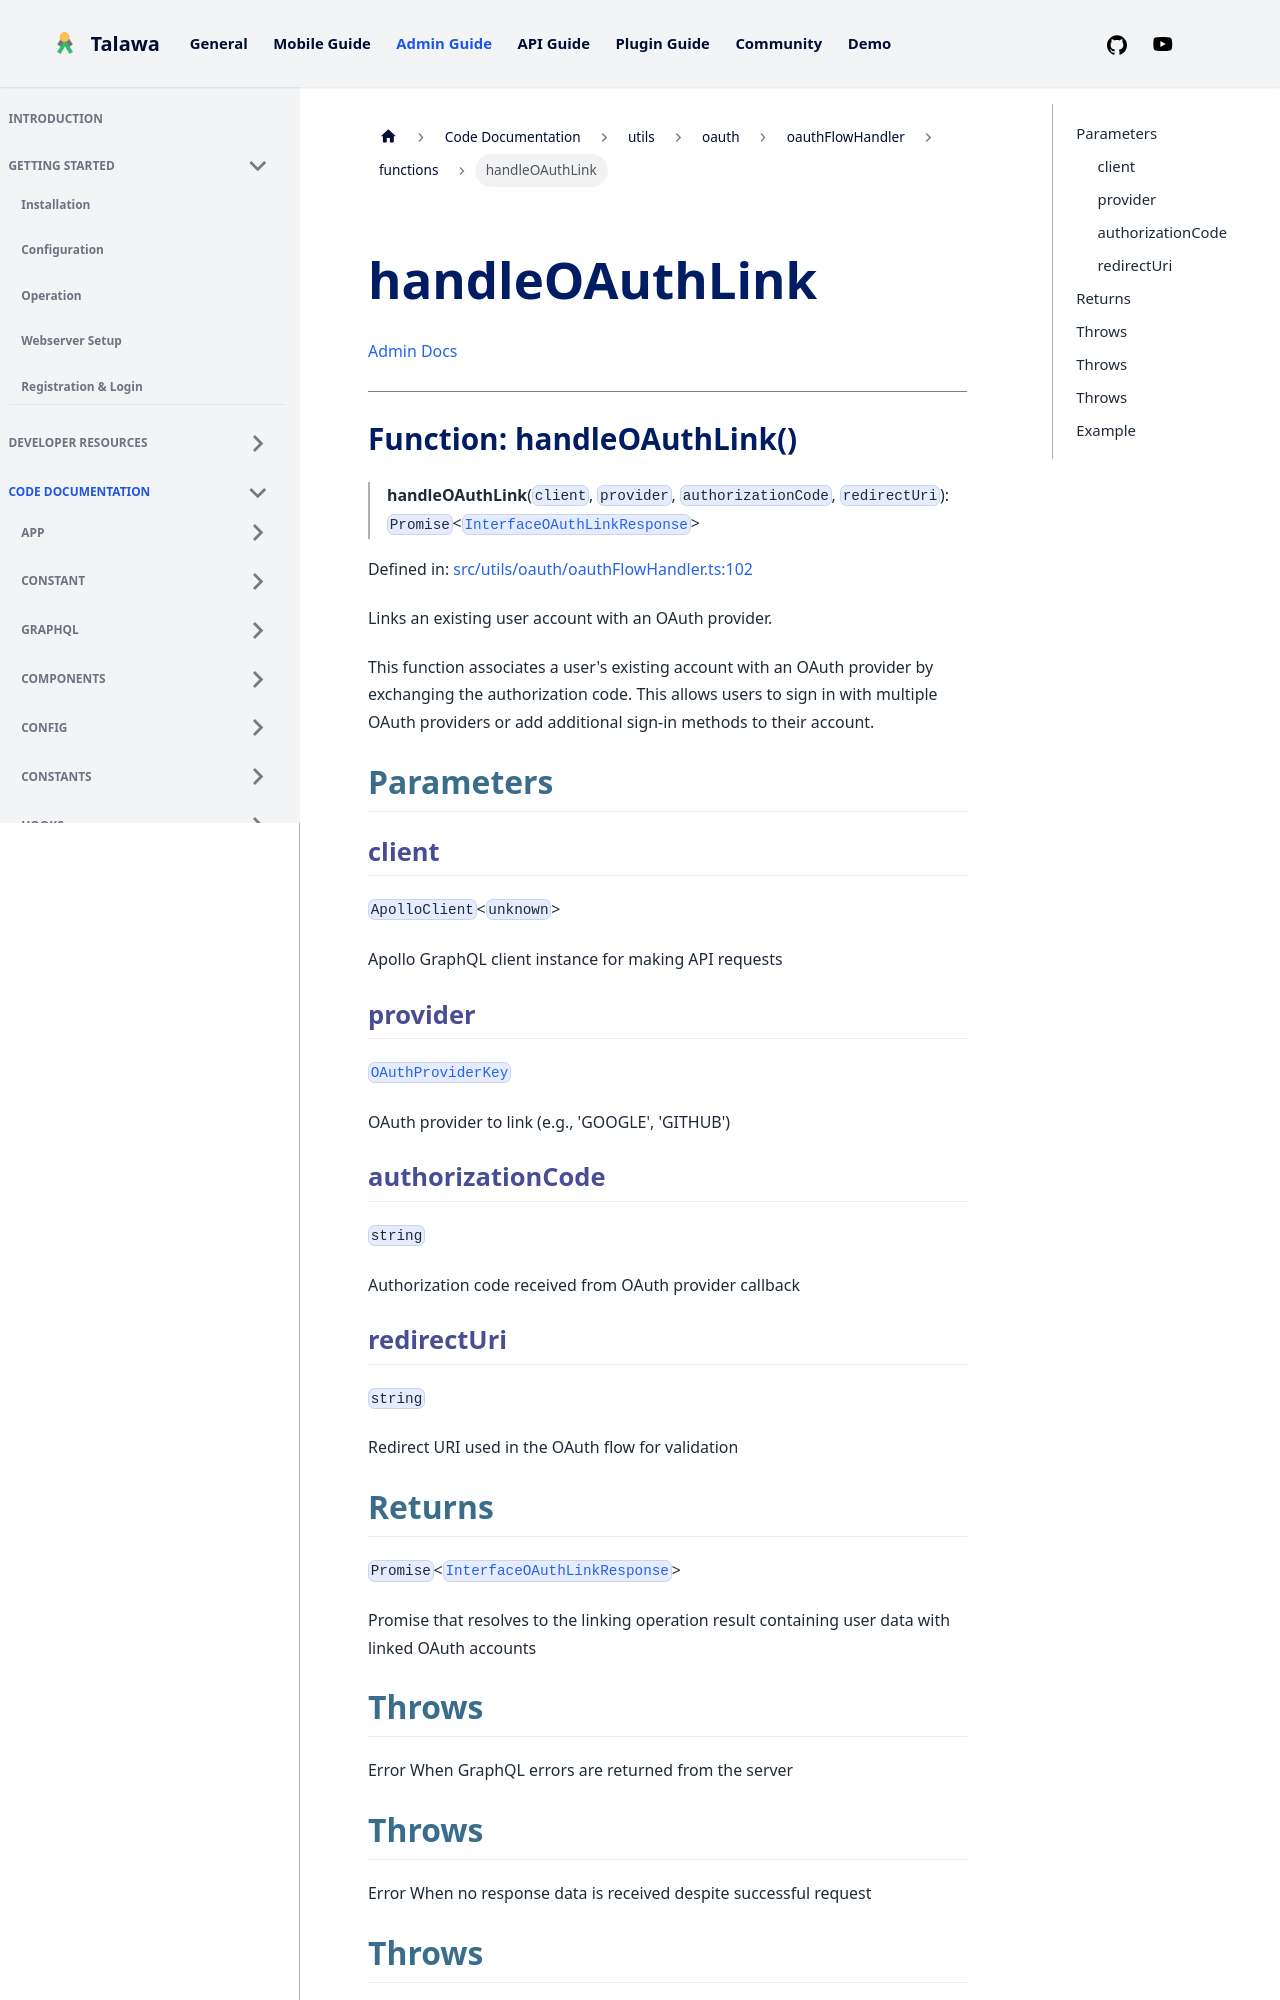

repository: PalisadoesFoundation/talawa-admin · page: docs/auto-docs/utils/oauth/oauthFlowHandler/functions/handleOAuthLink/index.html · generator: docusaurus

[Admin Docs](/)

***

# Function: handleOAuthLink()

> **handleOAuthLink**(`client`, `provider`, `authorizationCode`, `redirectUri`): `Promise`\<[`InterfaceOAuthLinkResponse`](../../../../types/Auth/auth/interfaces/InterfaceOAuthLinkResponse.md)\>

Defined in: [src/utils/oauth/oauthFlowHandler.ts:102](https://github.com/PalisadoesFoundation/talawa-admin/blob/main/src/utils/oauth/oauthFlowHandler.ts#L102)

Links an existing user account with an OAuth provider.

This function associates a user's existing account with an OAuth provider
by exchanging the authorization code. This allows users to sign in with
multiple OAuth providers or add additional sign-in methods to their account.

## Parameters

### client

`ApolloClient`\<`unknown`\>

Apollo GraphQL client instance for making API requests

### provider

[`OAuthProviderKey`](../../../../types/Auth/auth/type-aliases/OAuthProviderKey.md)

OAuth provider to link (e.g., 'GOOGLE', 'GITHUB')

### authorizationCode

`string`

Authorization code received from OAuth provider callback

### redirectUri

`string`

Redirect URI used in the OAuth flow for validation
